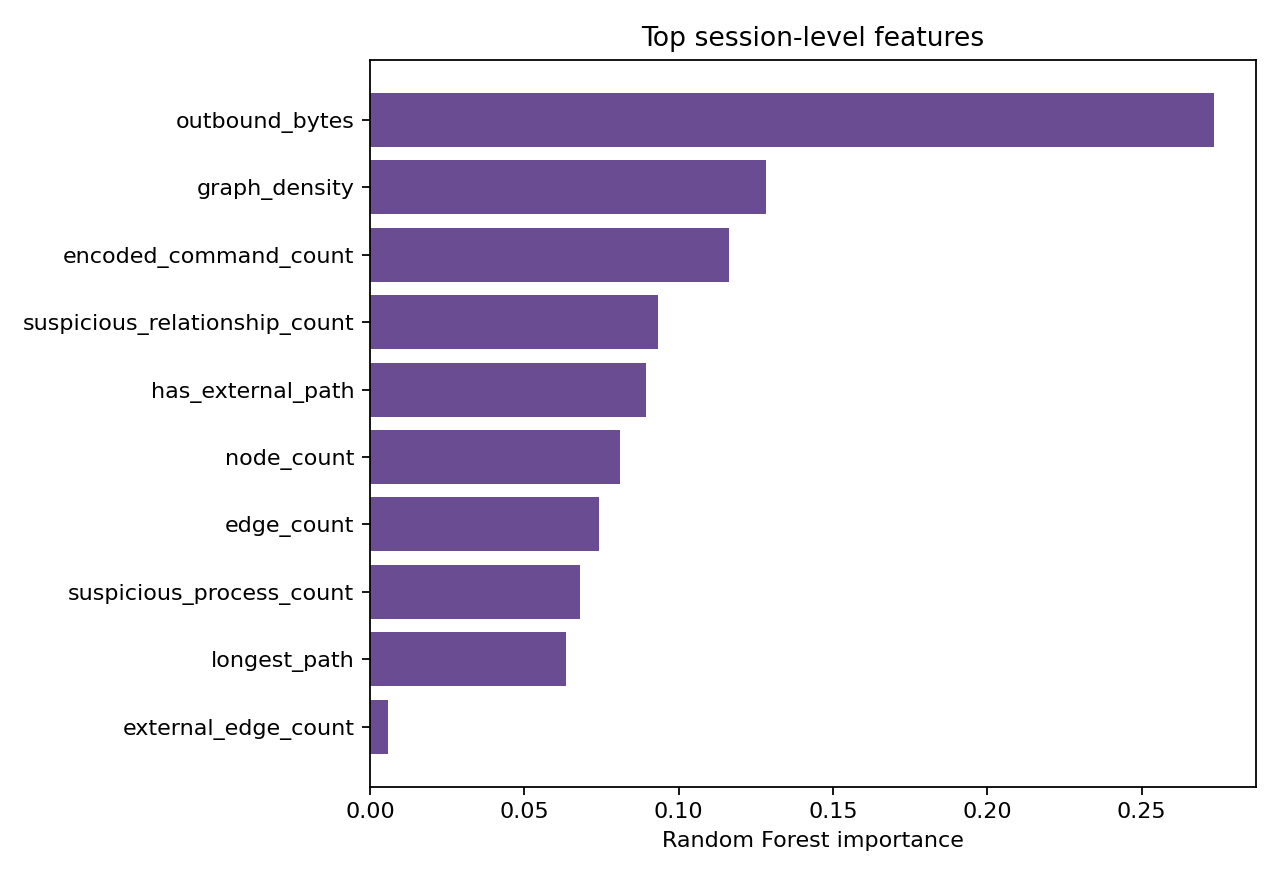

The file beside this chart, header and first rows:
feature, importance
outbound_bytes, 0.2734
graph_density, 0.1284
encoded_command_count, 0.1162
suspicious_relationship_count, 0.09338
has_external_path, 0.08939
node_count, 0.08085
edge_count, 0.07421
suspicious_process_count, 0.06817
longest_path, 0.06346
external_edge_count, 0.00571
unique_event_types, 0.005311
max_out_degree, 0.00151
